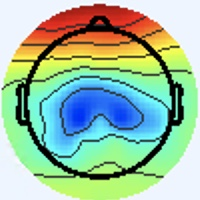

Values plotted in this chart, from the file beside it:
[238 245 255], [238 245 255], [238 245 255], [238 245 255], [238 245 255], [238 245 255], [238 245 255], [238 245 255], [238 245 255], [238 245 255], [238 245 255], [238 245 255], [238 245 255], [238 245 255], [238 245 255], [238 245 255], [238 245 255], [238 245 255], [238 245 255], [238 245 255], [238 245 255], [238 245 255], [238 245 255], [238 245 255]
[238 245 255], [238 245 255], [238 245 255], [238 245 255], [238 245 255], [238 245 255], [238 245 255], [238 245 255], [238 245 255], [238 245 255], [238 245 255], [238 245 255], [238 245 255], [238 245 255], [238 245 255], [238 245 255], [238 245 255], [238 245 255], [238 245 255], [238 245 255], [238 245 255], [238 245 255], [238 245 255], [238 245 255]
[238 245 255], [238 245 255], [238 245 255], [238 245 255], [238 245 255], [238 245 255], [238 245 255], [238 245 255], [238 245 255], [238 245 255], [238 245 255], [238 245 255], [238 245 255], [238 245 255], [238 245 255], [238 245 255], [238 245 255], [238 245 255], [238 245 255], [238 245 255], [238 245 255], [238 245 255], [238 245 255], [238 245 255]
[238 245 255], [238 245 255], [238 245 255], [238 245 255], [238 245 255], [238 245 255], [238 245 255], [238 245 255], [238 245 255], [238 245 255], [238 245 255], [238 245 255], [238 245 255], [238 245 255], [238 245 255], [238 245 255], [238 245 255], [238 245 255], [238 245 255], [238 245 255], [238 245 255], [238 245 255], [238 245 255], [238 245 255]
[238 245 255], [238 245 255], [238 245 255], [238 245 255], [238 245 255], [238 245 255], [238 245 255], [238 245 255], [238 245 255], [238 245 255], [238 245 255], [238 245 255], [238 245 255], [238 245 255], [238 245 255], [238 245 255], [238 245 255], [238 245 255], [238 245 255], [238 245 255], [238 245 255], [238 245 255], [238 245 255], [238 245 255]
[238 245 255], [238 245 255], [238 245 255], [238 245 255], [238 245 255], [238 245 255], [238 245 255], [238 245 255], [238 245 255], [238 245 255], [238 245 255], [238 245 255], [238 245 255], [238 245 255], [238 245 255], [238 245 255], [238 245 255], [238 245 255], [238 245 255], [238 245 255], [238 245 255], [238 245 255], [238 245 255], [238 245 255]
[238 245 255], [238 245 255], [238 245 255], [238 245 255], [238 245 255], [238 245 255], [238 245 255], [238 245 255], [238 245 255], [238 245 255], [238 245 255], [238 245 255], [238 245 255], [238 245 255], [238 245 255], [238 245 255], [238 245 255], [238 245 255], [238 245 255], [238 245 255], [238 245 255], [238 245 255], [238 245 255], [238 245 255]
[238 245 255], [238 245 255], [238 245 255], [238 245 255], [238 245 255], [238 245 255], [238 245 255], [238 245 255], [238 245 255], [238 245 255], [238 245 255], [238 245 255], [238 245 255], [238 245 255], [238 245 255], [238 245 255], [238 245 255], [238 245 255], [238 245 255], [238 245 255], [238 245 255], [238 245 255], [238 245 255], [238 245 255]
[238 245 255], [238 245 255], [238 245 255], [238 245 255], [238 245 255], [238 245 255], [238 245 255], [238 245 255], [238 245 255], [238 245 255], [238 245 255], [238 245 255], [238 245 255], [238 245 255], [238 245 255], [238 245 255], [238 245 255], [238 245 255], [238 245 255], [238 245 255], [238 245 255], [238 245 255], [238 245 255], [238 245 255]
[238 245 255], [238 245 255], [238 245 255], [238 245 255], [238 245 255], [238 245 255], [238 245 255], [238 245 255], [238 245 255], [238 245 255], [238 245 255], [238 245 255], [238 245 255], [238 245 255], [238 245 255], [238 245 255], [238 245 255], [238 245 255], [238 245 255], [238 245 255], [238 245 255], [238 245 255], [238 245 255], [238 245 255]
[238 245 255], [238 245 255], [238 245 255], [238 245 255], [238 245 255], [238 245 255], [238 245 255], [238 245 255], [238 245 255], [238 245 255], [238 245 255], [238 245 255], [238 245 255], [238 245 255], [238 245 255], [238 245 255], [238 245 255], [238 245 255], [238 245 255], [238 245 255], [238 245 255], [238 245 255], [238 245 255], [238 245 255]
[238 245 255], [238 245 255], [238 245 255], [238 245 255], [238 245 255], [238 245 255], [238 245 255], [238 245 255], [238 245 255], [238 245 255], [238 245 255], [238 245 255], [238 245 255], [238 245 255], [238 245 255], [238 245 255], [238 245 255], [238 245 255], [238 245 255], [238 245 255], [238 245 255], [238 245 255], [238 245 255], [238 245 255]
[238 245 255], [238 245 255], [238 245 255], [238 245 255], [238 245 255], [238 245 255], [238 245 255], [238 245 255], [238 245 255], [238 245 255], [238 245 255], [238 245 255], [238 245 255], [238 245 255], [238 245 255], [238 245 255], [238 245 255], [238 245 255], [238 245 255], [238 245 255], [238 245 255], [238 245 255], [238 245 255], [238 245 255]
[238 245 255], [238 245 255], [238 245 255], [238 245 255], [238 245 255], [238 245 255], [238 245 255], [238 245 255], [238 245 255], [238 245 255], [238 245 255], [238 245 255], [238 245 255], [238 245 255], [238 245 255], [238 245 255], [238 245 255], [238 245 255], [238 245 255], [238 245 255], [238 245 255], [238 245 255], [238 245 255], [238 245 255]
[238 245 255], [238 245 255], [238 245 255], [238 245 255], [238 245 255], [238 245 255], [238 245 255], [238 245 255], [238 245 255], [238 245 255], [238 245 255], [238 245 255], [238 245 255], [238 245 255], [238 245 255], [238 245 255], [238 245 255], [238 245 255], [238 245 255], [238 245 255], [238 245 255], [238 245 255], [238 245 255], [238 245 255]
[238 245 255], [238 245 255], [238 245 255], [238 245 255], [238 245 255], [238 245 255], [238 245 255], [238 245 255], [238 245 255], [238 245 255], [238 245 255], [238 245 255], [238 245 255], [238 245 255], [238 245 255], [238 245 255], [238 245 255], [238 245 255], [238 245 255], [238 245 255], [238 245 255], [238 245 255], [238 245 255], [238 245 255]
[238 245 255], [238 245 255], [238 245 255], [238 245 255], [238 245 255], [238 245 255], [238 245 255], [238 245 255], [238 245 255], [238 245 255], [238 245 255], [238 245 255], [238 245 255], [238 245 255], [238 245 255], [238 245 255], [238 245 255], [238 245 255], [238 245 255], [238 245 255], [238 245 255], [238 245 255], [238 245 255], [238 245 255]
[238 245 255], [238 245 255], [238 245 255], [238 245 255], [238 245 255], [238 245 255], [238 245 255], [238 245 255], [238 245 255], [238 245 255], [238 245 255], [238 245 255], [238 245 255], [238 245 255], [238 245 255], [238 245 255], [238 245 255], [238 245 255], [238 245 255], [238 245 255], [238 245 255], [238 245 255], [238 245 255], [238 245 255]
[238 245 255], [238 245 255], [238 245 255], [238 245 255], [238 245 255], [238 245 255], [238 245 255], [238 245 255], [238 245 255], [238 245 255], [238 245 255], [238 245 255], [238 245 255], [238 245 255], [238 245 255], [238 245 255], [238 245 255], [238 245 255], [238 245 255], [238 245 255], [238 245 255], [238 245 255], [238 245 255], [238 245 255]
[238 245 255], [238 245 255], [238 245 255], [238 245 255], [238 245 255], [238 245 255], [238 245 255], [238 245 255], [238 245 255], [238 245 255], [238 245 255], [238 245 255], [238 245 255], [238 245 255], [238 245 255], [238 245 255], [238 245 255], [238 245 255], [238 245 255], [238 245 255], [238 245 255], [238 245 255], [238 245 255], [238 245 255]
[238 245 255], [238 245 255], [238 245 255], [238 245 255], [238 245 255], [238 245 255], [238 245 255], [238 245 255], [238 245 255], [238 245 255], [238 245 255], [238 245 255], [238 245 255], [238 245 255], [238 245 255], [238 245 255], [238 245 255], [238 245 255], [238 245 255], [238 245 255], [238 245 255], [238 245 255], [238 245 255], [238 245 255]
[238 245 255], [238 245 255], [238 245 255], [238 245 255], [238 245 255], [238 245 255], [238 245 255], [238 245 255], [238 245 255], [238 245 255], [238 245 255], [238 245 255], [238 245 255], [238 245 255], [238 245 255], [238 245 255], [238 245 255], [238 245 255], [238 245 255], [238 245 255], [238 245 255], [238 245 255], [238 245 255], [238 245 255]
[238 245 255], [238 245 255], [238 245 255], [238 245 255], [238 245 255], [238 245 255], [238 245 255], [238 245 255], [238 245 255], [238 245 255], [238 245 255], [238 245 255], [238 245 255], [238 245 255], [238 245 255], [238 245 255], [238 245 255], [238 245 255], [238 245 255], [238 245 255], [238 245 255], [238 245 255], [238 245 255], [238 245 255]
[238 245 255], [238 245 255], [238 245 255], [238 245 255], [238 245 255], [238 245 255], [238 245 255], [238 245 255], [238 245 255], [238 245 255], [238 245 255], [238 245 255], [238 245 255], [238 245 255], [238 245 255], [238 245 255], [238 245 255], [238 245 255], [238 245 255], [238 245 255], [238 245 255], [238 245 255], [238 245 255], [238 245 255]
[238 245 255], [238 245 255], [238 245 255], [238 245 255], [238 245 255], [238 245 255], [238 245 255], [238 245 255], [238 245 255], [238 245 255], [238 245 255], [238 245 255], [238 245 255], [238 245 255], [238 245 255], [238 245 255], [238 245 255], [238 245 255], [238 245 255], [238 245 255], [238 245 255], [238 245 255], [238 245 255], [238 245 255]
[238 245 255], [238 245 255], [238 245 255], [238 245 255], [238 245 255], [238 245 255], [238 245 255], [238 245 255], [238 245 255], [238 245 255], [238 245 255], [238 245 255], [238 245 255], [238 245 255], [238 245 255], [238 245 255], [238 245 255], [238 245 255], [238 245 255], [238 245 255], [238 245 255], [238 245 255], [238 245 255], [238 245 255]
[238 245 255], [238 245 255], [238 245 255], [238 245 255], [238 245 255], [238 245 255], [238 245 255], [238 245 255], [238 245 255], [238 245 255], [238 245 255], [238 245 255], [238 245 255], [238 245 255], [238 245 255], [238 245 255], [238 245 255], [238 245 255], [238 245 255], [238 245 255], [238 245 255], [238 245 255], [238 245 255], [238 245 255]
[238 245 255], [238 245 255], [238 245 255], [238 245 255], [238 245 255], [238 245 255], [238 245 255], [238 245 255], [238 245 255], [238 245 255], [238 245 255], [238 245 255], [238 245 255], [238 245 255], [238 245 255], [238 245 255], [238 245 255], [238 245 255], [238 245 255], [238 245 255], [238 245 255], [238 245 255], [238 245 255], [238 245 255]
[238 245 255], [238 245 255], [238 245 255], [238 245 255], [238 245 255], [238 245 255], [238 245 255], [238 245 255], [238 245 255], [238 245 255], [238 245 255], [238 245 255], [238 245 255], [238 245 255], [238 245 255], [238 245 255], [238 245 255], [238 245 255], [238 245 255], [238 245 255], [238 245 255], [238 245 255], [238 245 255], [238 245 255]
[238 245 255], [238 245 255], [238 245 255], [238 245 255], [238 245 255], [238 245 255], [238 245 255], [238 245 255], [238 245 255], [238 245 255], [238 245 255], [238 245 255], [238 245 255], [238 245 255], [238 245 255], [238 245 255], [238 245 255], [238 245 255], [238 245 255], [238 245 255], [238 245 255], [238 245 255], [238 245 255], [238 245 255]
[238 245 255], [238 245 255], [238 245 255], [238 245 255], [238 245 255], [238 245 255], [238 245 255], [238 245 255], [238 245 255], [238 245 255], [238 245 255], [238 245 255], [238 245 255], [238 245 255], [238 245 255], [238 245 255], [238 245 255], [238 245 255], [238 245 255], [238 245 255], [238 245 255], [238 245 255], [238 245 255], [238 245 255]
[238 245 255], [238 245 255], [238 245 255], [238 245 255], [238 245 255], [238 245 255], [238 245 255], [238 245 255], [238 245 255], [238 245 255], [238 245 255], [238 245 255], [238 245 255], [238 245 255], [238 245 255], [238 245 255], [240 244 253], [240 244 253], [238 245 255], [238 244 255], [238 244 255], [238 244 255], [238 244 255], [238 245 255]
[238 245 255], [238 245 255], [238 245 255], [238 245 255], [238 245 255], [238 245 255], [238 245 255], [238 245 255], [238 245 255], [238 245 255], [238 245 255], [238 245 255], [238 245 255], [238 245 255], [238 245 255], [240 244 253], [241 244 249], [241 244 249], [238 245 255], [237 245 255], [238 244 255], [238 243 255], [237 244 255], [238 244 255]
[238 245 255], [238 245 255], [238 245 255], [238 245 255], [238 245 255], [238 245 255], [238 245 255], [238 245 255], [238 245 255], [238 245 255], [238 245 255], [238 245 255], [238 245 255], [238 245 255], [238 245 255], [240 244 253], [241 244 249], [241 244 251], [238 244 255], [238 244 255], [238 244 255], [238 244 255], [238 244 255], [238 244 255]
[238 245 255], [238 245 255], [238 245 255], [238 245 255], [238 245 255], [238 245 255], [238 245 255], [238 245 255], [238 245 255], [238 245 255], [238 245 255], [238 245 255], [238 245 255], [238 245 255], [238 245 255], [238 245 255], [238 244 255], [238 244 255], [238 244 255], [238 244 255], [238 244 255], [238 244 255], [241 243 255], [241 243 255]
[238 245 255], [238 245 255], [238 245 255], [238 245 255], [238 245 255], [238 245 255], [238 245 255], [238 245 255], [238 245 255], [238 245 255], [238 245 255], [238 245 255], [238 245 255], [238 245 255], [238 245 255], [238 245 255], [237 245 255], [238 244 255], [238 244 255], [238 244 255], [237 246 255], [237 246 255], [240 244 255], [241 244 253]
[238 245 255], [238 245 255], [238 245 255], [238 245 255], [238 245 255], [238 245 255], [238 245 255], [238 245 255], [238 245 255], [238 245 255], [238 245 255], [238 245 255], [238 245 255], [238 245 255], [238 245 255], [238 245 253], [238 245 253], [238 245 251], [238 245 251], [238 245 253], [236 246 255], [236 246 255], [236 247 251], [237 246 251]
[238 245 255], [238 245 255], [238 245 255], [238 245 255], [238 245 255], [238 245 255], [238 245 255], [238 245 255], [238 245 255], [238 245 255], [238 245 255], [238 245 255], [238 245 255], [238 245 255], [238 245 255], [238 245 253], [238 245 251], [238 245 251], [238 245 251], [238 245 253], [237 246 255], [236 247 253], [237 248 250], [238 248 247]
[238 245 255], [238 245 255], [238 245 255], [238 245 255], [238 245 255], [238 245 255], [238 245 255], [238 245 255], [238 245 255], [238 245 255], [238 245 255], [238 245 255], [238 245 255], [238 245 255], [238 245 255], [238 245 255], [237 246 255], [237 245 255], [238 244 255], [240 243 255], [241 243 255], [241 245 254], [238 248 249], [243 248 242]
[238 245 255], [238 245 255], [238 245 255], [238 245 255], [238 245 255], [238 245 255], [238 245 255], [238 245 255], [238 245 255], [238 245 255], [238 245 255], [238 245 255], [238 245 255], [238 245 255], [238 245 255], [238 245 255], [237 245 255], [237 245 255], [238 244 255], [240 243 255], [243 243 255], [245 244 250], [245 247 244], [253 246 230]
[238 245 255], [238 245 255], [238 245 255], [238 245 255], [238 245 255], [238 245 255], [238 245 255], [238 245 255], [238 245 255], [238 245 255], [238 245 255], [238 245 255], [238 245 255], [238 245 255], [238 245 255], [238 245 255], [237 245 255], [236 244 255], [239 246 254], [242 246 255], [244 242 253], [249 244 248], [255 252 240], [244 217 187]
[238 245 255], [238 245 255], [238 245 255], [238 245 255], [238 245 255], [238 245 255], [238 245 255], [238 245 255], [238 245 255], [238 245 255], [238 245 255], [238 245 255], [238 245 255], [238 245 255], [238 245 255], [238 245 255], [238 245 255], [237 244 252], [236 243 249], [239 244 248], [251 246 250], [252 239 231], [246 220 195], [235 184 139]
[238 245 255], [238 245 255], [238 245 255], [238 245 255], [238 245 255], [238 245 255], [238 245 255], [238 245 255], [238 245 255], [238 245 255], [238 245 255], [238 245 255], [238 245 255], [238 245 255], [238 245 255], [238 245 253], [241 244 253], [242 247 253], [240 249 255], [244 248 249], [255 247 238], [245 217 193], [223 169 123], [217 141  81]
[238 245 255], [238 245 255], [238 245 255], [238 245 255], [238 245 255], [238 245 255], [238 245 255], [238 245 255], [238 245 255], [238 245 255], [238 245 255], [238 245 255], [238 245 255], [238 245 255], [238 245 255], [238 245 253], [239 244 250], [240 245 249], [243 248 252], [243 240 233], [248 224 196], [217 175 133], [173 116  63], [170 101  44]
[238 245 255], [238 245 255], [238 245 255], [238 245 255], [238 245 255], [238 245 255], [238 245 255], [238 245 255], [238 245 255], [238 245 255], [238 245 255], [238 245 255], [238 245 255], [238 245 255], [238 245 255], [238 245 255], [238 247 254], [242 247 250], [248 247 243], [239 221 199], [224 178 128], [170 120  61], [93 59 14], [70 44  9]
[238 245 255], [238 245 255], [238 245 255], [238 245 255], [238 245 255], [238 245 255], [238 245 255], [238 245 255], [238 245 255], [238 245 255], [238 245 255], [238 245 255], [238 245 255], [238 245 255], [238 245 255], [238 245 255], [234 243 250], [244 250 250], [254 250 238], [242 216 181], [220 163  92], [177 118  40], [114  79  23], [88 67 24]
[238 245 255], [238 245 255], [238 245 255], [238 245 255], [238 245 255], [238 245 255], [238 245 255], [238 245 255], [238 245 255], [238 245 255], [238 245 255], [238 245 255], [238 245 255], [238 245 255], [238 245 255], [238 245 255], [241 245 254], [249 251 248], [253 248 228], [243 219 171], [232 174  90], [225 157  58], [209 152  63], [200 150  65]
[238 245 255], [238 245 255], [238 245 253], [238 245 255], [238 244 255], [238 244 255], [240 244 255], [240 244 255], [240 244 255], [238 245 255], [238 245 255], [238 245 253], [238 245 255], [238 245 255], [240 244 253], [241 244 251], [246 246 248], [247 241 227], [244 229 190], [243 208 140], [236 173  76], [242 168  59], [247 176  72], [243 176  72]
[237 246 253], [237 246 253], [237 246 251], [238 245 253], [238 244 255], [240 243 255], [241 243 255], [243 243 255], [242 244 255], [240 244 255], [238 245 253], [236 245 250], [237 246 253], [238 245 253], [241 244 251], [247 247 247], [255 246 237], [243 223 190], [228 191 121], [231 176  83], [243 170  65], [247 166  58], [244 169  67], [242 170  68]
[238 245 255], [238 245 253], [237 246 251], [237 246 253], [238 244 255], [240 243 255], [243 243 255], [243 243 255], [240 242 255], [238 244 255], [236 245 252], [236 247 251], [237 246 255], [240 247 255], [245 246 248], [248 242 230], [250 231 198], [237 206 142], [228 178  83], [235 169  56], [248 173  58], [252 175  61], [247 176  68], [242 174  67]
[240 244 255], [240 244 255], [238 245 255], [237 246 253], [237 246 253], [238 245 253], [240 244 253], [240 244 255], [237 243 255], [238 246 255], [236 247 253], [236 249 255], [237 245 255], [241 246 252], [245 244 239], [239 229 194], [229 201 127], [233 190  86], [240 185  66], [248 184  58], [250 182  59], [248 182  62], [244 183  66], [243 184  66]
[241 243 255], [240 243 255], [238 244 255], [237 246 253], [237 246 251], [238 246 249], [240 245 251], [240 244 253], [237 245 255], [238 248 255], [233 248 255], [234 249 255], [236 246 255], [244 247 252], [249 247 232], [240 224 175], [227 191  94], [235 184  59], [246 189  58], [250 190  60], [246 187  61], [247 189  66], [242 190  68], [243 192  67]
[240 243 255], [238 244 255], [237 245 255], [236 246 255], [237 246 253], [238 245 251], [240 245 251], [240 244 253], [238 247 254], [235 248 255], [228 245 252], [230 247 255], [234 247 255], [244 250 250], [251 251 227], [245 229 170], [236 191  90], [241 183  58], [245 185  61], [245 187  64], [239 187  67], [241 191  70], [240 192  68], [240 190  65]
[241 243 255], [240 244 255], [237 246 255], [236 246 255], [237 246 253], [237 246 253], [240 244 253], [240 244 255], [237 246 255], [237 247 255], [232 247 254], [234 247 253], [240 245 249], [242 243 229], [245 237 190], [241 218 138], [239 193  82], [245 190  64], [247 193  69], [245 195  70], [240 195  70], [239 196  68], [239 196  66], [238 194  63]
[243 243 253], [241 244 253], [238 245 255], [237 246 253], [236 247 251], [237 246 253], [240 244 255], [240 243 255], [237 242 255], [239 245 255], [239 246 254], [243 247 248], [251 244 236], [247 231 195], [242 218 130], [239 208  91], [248 207  81], [250 205  76], [247 204  73], [245 205  71], [245 207  70], [246 209  69], [246 209  68], [247 206  66]
[241 244 251], [240 245 251], [238 245 255], [237 246 253], [236 247 253], [237 246 253], [240 244 255], [240 243 255], [240 243 255], [241 244 255], [240 244 253], [246 245 243], [255 243 229], [249 229 178], [241 215 102], [244 213  71], [246 215  75], [252 219  80], [249 218  76], [249 218  75], [249 219  71], [247 217  67], [251 220  70], [253 218  72]
[240 244 255], [238 245 255], [237 246 255], [236 246 255], [237 246 255], [237 246 255], [240 244 255], [240 244 255], [239 243 254], [241 245 255], [239 243 254], [246 246 248], [254 247 228], [248 237 175], [244 228 106], [247 227  76], [250 229  78], [250 229  78], [252 228  76], [252 229  74], [253 228  73], [253 228  74], [253 228  76], [253 227  78]
[240 244 255], [238 244 255], [237 246 255], [237 246 255], [237 246 255], [237 245 255], [238 244 255], [240 244 255], [242 246 255], [238 243 249], [240 245 249], [244 246 233], [247 245 197], [247 241 155], [249 239 108], [252 237  84], [253 238  85], [254 237  85], [254 238  83], [255 237  83], [255 237  83], [255 236  85], [255 236  89], [255 236  89]
[241 243 255], [240 244 255], [238 245 253], [237 246 253], [237 246 255], [236 246 255], [237 245 255], [237 246 255], [237 246 253], [237 246 245], [243 249 237], [242 245 202], [242 243 149], [247 243 118], [251 239 101], [255 241  96], [255 239  97], [255 239  97], [255 240  95], [255 240  95], [255 239  97], [255 239  99], [255 239 100], [253 240 100]
[240 243 255], [240 244 255], [238 245 255], [238 245 253], [237 246 255], [236 246 255], [236 246 255], [237 245 255], [237 246 253], [242 248 246], [247 251 234], [218 220 171], [185 186  92], [182 179  64], [189 179  64], [192 179  67], [192 179  67], [192 179  67], [191 179  69], [191 179  67], [191 179  69], [190 180  69], [190 179  71], [188 180  71]
[238 243 255], [238 244 255], [238 244 255], [238 245 255], [238 245 255], [237 246 255], [237 245 255], [237 245 255], [241 248 255], [247 251 252], [253 255 241], [186 185 155], [87 85 37], [62 57  1], [76 70 12], [77 68 11], [76 69 14], [75 70 14], [73 70 15], [73 71 14], [73 71 12], [73 71 12], [73 71 14], [72 71 14]
... 139 more rows
